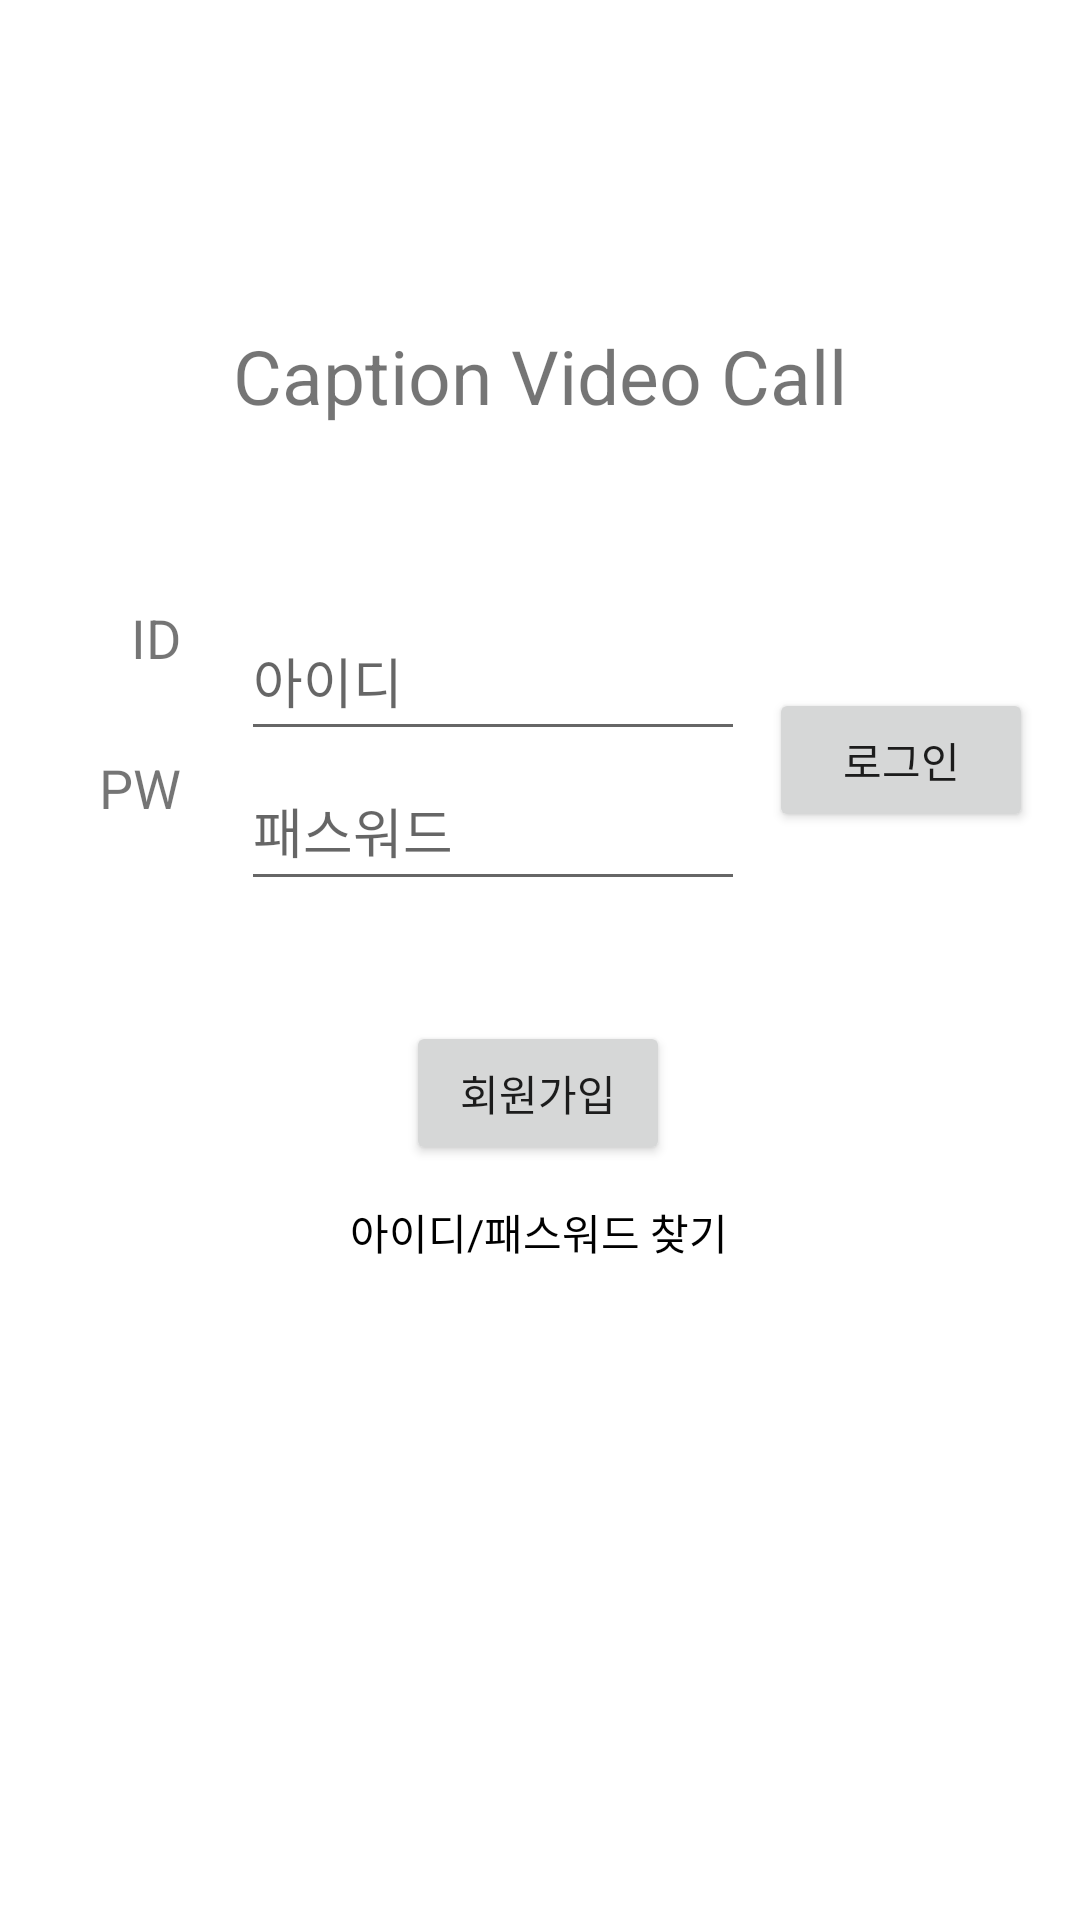

The Android layout XML behind this screen, and the referenced resources:
<!-- AndroidManifest.xml: application theme Theme.CaptionVideoCall -->
<!-- res/layout/activity_login.xml -->
<?xml version="1.0" encoding="utf-8"?>
<layout
    xmlns:android="http://schemas.android.com/apk/res/android"
    xmlns:app="http://schemas.android.com/apk/res-auto"
    xmlns:tools="http://schemas.android.com/tools">

<androidx.constraintlayout.widget.ConstraintLayout
    android:layout_width="match_parent"
    android:layout_height="match_parent"
    tools:context=".LoginActivity">

    <TextView
        android:id="@+id/tv_logo"
        android:layout_width="wrap_content"
        android:layout_height="30dp"
        android:includeFontPadding="false"
        android:text="Caption Video Call"
        android:textSize="25dp"
        app:layout_constraintBottom_toTopOf="@+id/et_id"
        app:layout_constraintEnd_toEndOf="parent"
        app:layout_constraintStart_toStartOf="parent"
        app:layout_constraintTop_toTopOf="parent"
        app:layout_constraintVertical_bias="0.655" />

    <TextView
        android:id="@+id/tv_id"
        android:layout_width="wrap_content"
        android:layout_height="wrap_content"
        android:layout_marginEnd="20dp"
        android:layout_marginRight="20dp"
        android:text="ID"
        android:textSize="18dp"
        app:layout_constraintEnd_toStartOf="@+id/et_id"
        app:layout_constraintTop_toTopOf="@+id/et_id" />

    <EditText
        android:id="@+id/et_id"
        android:layout_width="168dp"
        android:layout_height="50dp"
        android:layout_marginBottom="150dp"
        android:ems="10"
        android:hint="아이디"
        android:inputType="textPersonName"
        app:layout_constraintBottom_toBottomOf="parent"
        app:layout_constraintEnd_toEndOf="parent"
        app:layout_constraintHorizontal_bias="0.419"
        app:layout_constraintStart_toStartOf="parent"
        app:layout_constraintTop_toTopOf="parent"
        app:layout_constraintVertical_bias="0.455" />

    <TextView
        android:id="@+id/tv_pw"
        android:layout_width="wrap_content"
        android:layout_height="wrap_content"
        android:layout_marginEnd="20dp"
        android:layout_marginRight="20dp"
        android:text="PW"
        android:textSize="18dp"
        app:layout_constraintEnd_toStartOf="@+id/et_pw"
        app:layout_constraintTop_toTopOf="@+id/et_pw" />

    <EditText
        android:id="@+id/et_pw"
        android:layout_width="168dp"
        android:layout_height="50dp"
        android:ems="10"
        android:hint="패스워드"
        android:inputType="textPassword"
        app:layout_constraintEnd_toEndOf="@+id/et_id"
        app:layout_constraintStart_toStartOf="@+id/et_id"
        app:layout_constraintTop_toBottomOf="@+id/et_id" />

    <Button
        android:id="@+id/btn_login"
        android:layout_width="wrap_content"
        android:layout_height="wrap_content"
        android:layout_marginStart="8dp"
        android:layout_marginLeft="8dp"
        android:layout_marginEnd="20dp"
        android:layout_marginRight="20dp"
        android:text="로그인"
        app:layout_constraintBottom_toBottomOf="@+id/et_pw"
        app:layout_constraintEnd_toEndOf="parent"
        app:layout_constraintHorizontal_bias="0.0"
        app:layout_constraintStart_toEndOf="@+id/et_id"
        app:layout_constraintTop_toTopOf="@+id/et_id"
        app:layout_constraintVertical_bias="0.557" />

    <Button
        android:id="@+id/btn_resgist"
        android:layout_width="wrap_content"
        android:layout_height="wrap_content"
        android:layout_marginTop="40dp"
        android:text="회원가입"
        app:layout_constraintEnd_toEndOf="parent"
        app:layout_constraintHorizontal_bias="0.498"
        app:layout_constraintStart_toStartOf="parent"
        app:layout_constraintTop_toBottomOf="@+id/et_pw" />

    <TextView
        android:id="@+id/tv_findID"
        android:layout_width="wrap_content"
        android:layout_height="wrap_content"
        android:layout_marginTop="12dp"
        android:includeFontPadding="false"
        android:text="아이디/패스워드 찾기"
        android:textColor="#000000"
        android:textSize="14dp"
        app:layout_constraintEnd_toEndOf="parent"
        app:layout_constraintHorizontal_bias="0.498"
        app:layout_constraintStart_toStartOf="parent"
        app:layout_constraintTop_toBottomOf="@+id/btn_resgist" />

</androidx.constraintlayout.widget.ConstraintLayout>
</layout>
<!-- resources referenced by this layout -->
<resources>
  <style name="Theme.CaptionVideoCall" parent="Theme.MaterialComponents.DayNight.DarkActionBar">
          
          <item name="colorPrimary">@color/purple_500</item>
          <item name="colorPrimaryVariant">@color/purple_700</item>
          <item name="colorOnPrimary">@color/white</item>
          
          <item name="colorSecondary">@color/teal_200</item>
          <item name="colorSecondaryVariant">@color/teal_700</item>
          <item name="colorOnSecondary">@color/black</item>
          
          <item name="android:statusBarColor" tools:targetApi="l">?attr/colorPrimaryVariant</item>
          
      </style>
  <color name="purple_500">#FF6200EE</color>
  <color name="purple_700">#FF3700B3</color>
  <color name="white">#FFFFFFFF</color>
  <color name="teal_200">#FF03DAC5</color>
  <color name="teal_700">#FF018786</color>
  <color name="black">#FF000000</color>
</resources>
